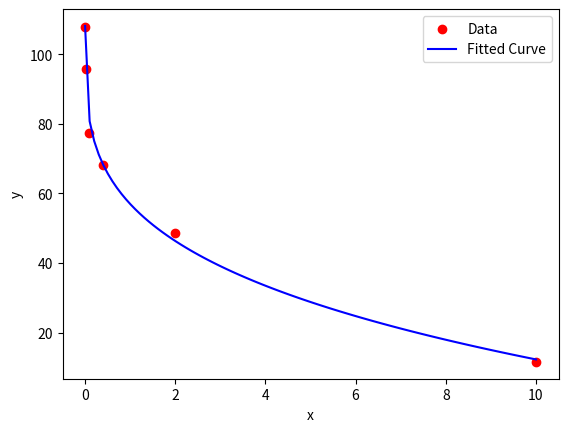

The matplotlib source for this figure:
"""
Calculate Hill Equation coefficients from dose and response values.

[redacted]

This will calculate coefficients with a 95% confidence interval. This is used for dose response curves, ELISA, and other biological techniques.
These are the paremeters used in a Four Parameter Logistic (4PL) Curve, and should match the values of:
"Quest Graph™ Four Parameter Logistic (4PL) Curve Calculator." AAT Bioquest, Inc., 4 Aug. 2024, https://www.aatbio.com/tools/four-parameter-logistic-4pl-curve-regression-online-calculator.

Definitions:


A (Minimum Asymptote): The minimum response value (or asymptote) that the curve approaches as the independent variable (e.g., concentration) approaches negative infinity.
In a bioassay or dose-response curve, this can be thought of as the response value at zero standard concentration. Essentially, it’s the lower plateau of the sigmoidal curve.

B (Hill’s Slope): Refers to the steepness of the curve. Positive values of B make the curve rise (sigmoidal shape), while negative values make it fall.
The Hill slope characterizes how quickly the response changes with increasing concentration.
A higher absolute value of B indicates a steeper curve.

C (Inflection Point):
Represents the concentration of analyte (e.g., ligand, protein) where the curve changes direction or signs.
At C, the response is halfway between the minimum and maximum asymptotes (i.e., y = (D - A) / 2).
The inflection point is where the curvature transitions from concave down to concave up (or vice versa).

D (Maximum Asymptote): Represents the maximum 
"""

import numpy as np
from scipy.optimize import curve_fit
import matplotlib.pyplot as plt

def L4P(x, A, B, C, D):
    """
    Four Parameters Logistic Regression (4PL) model.
    F(x) = D + (A - D) / (1 + (x / C)**B)
    """
    return D + (A - D) / (1 + (x / C)**B)


def calculate_values(concentration_array, response_array, curve_direction):

    # Flip order of both arrays, if concentration is now smallest to highest
    if concentration_array[0]>concentration_array[-1]:
        concentration_array.reverse()
        response_array.reverse()

    if concentration_array[0] == 0:
        # Log of zero is invalid, so set it to a near zero value
        concentration_array[0] = 0.000000000000000000000001
    x_data = np.array(concentration_array)
    #x_data = np.log10(x_data)
    y_data = np.array(response_array)

    # Initial parameter guesses (you can adjust these)
    if curve_direction == "up":
        # For curves that go up
        guess_neg_inf_asymptote = 0.001
        guess_hill_slope = 1.515
        guess_ec50 = 108
        guess_pos_inf_asymptote = 3.784
    else:
        # For curves that go down
        guess_neg_inf_asymptote = 10
        guess_hill_slope = -0.3
        guess_ec50 = 0.4
        guess_pos_inf_asymptote = 90

    initial_guess = [guess_neg_inf_asymptote, guess_hill_slope, guess_ec50, guess_pos_inf_asymptote]

    # Fit the 4PL model to the data
    params, covariance = curve_fit(L4P, x_data, y_data, p0=initial_guess, maxfev=3000000)

    # Extract the fitted parameters
    A_fit, B_fit, C_fit, D_fit = params

    if np.isnan(A_fit):
        print(f"Estimated parameters: A = {A_fit:.6f}, B = {B_fit:.6f}, C = {C_fit:.6f}, D = {D_fit:.6f}")
        raise Exception("Failure to derive values")

    # Calculate goodness-of-fit measures (you can customize this)
    residuals = y_data - L4P(x_data, *params)
    sse = np.sum(residuals**2)
    rmse = np.sqrt(sse / len(x_data))
    r2 = 1 - sse / np.sum((y_data - np.mean(y_data))**2)

    return A_fit, B_fit, C_fit, D_fit, params, x_data, y_data, sse, rmse, r2


def print_results(A_fit, B_fit, C_fit, D_fit, sse, rmse, r2, curve_direction, is_final=False):
    print("\n\n######################################")
    # Print the results
    if not is_final:
        print("Using a test curve direction of: "+curve_direction)
        print(f"Estimated parameters: A = {A_fit:.6f}, B = {B_fit:.6f}, C = {C_fit:.6f}, D = {D_fit:.6f}")
        print(f"Goodness-of-fit measures: SSE = {sse:.6f}, RMSE = {rmse:.6f}, R^2 = {r2:.6f}")
    else:
        print("Final curve direction: "+curve_direction)
        print(f"Final parameters: A = {A_fit:.6f}, B = {B_fit:.6f}, C = {C_fit:.6f}, D = {D_fit:.6f}")
        print(f"Goodness-of-fit measures: SSE = {sse:.6f}, RMSE = {rmse:.6f}, R^2 = {r2:.6f}")

def render_plot(x_data, y_data, params):
    plt.scatter(x_data, y_data, label="Data", color="red")
    x_fit = np.linspace(min(x_data), max(x_data), 100)
    y_fit = L4P(x_fit, *params)
    plt.plot(x_fit, y_fit, label="Fitted Curve", color="blue")
    plt.xlabel("x")
    plt.ylabel("y")
    plt.legend()
    plt.show()

def calculate_coefficients(concentration_array, response_array):
    A_fit_final = None
    B_fit_final = None
    C_fit_final = None
    D_fit_final = None
    params_final = None
    x_data_final = None
    y_data_final = None
    sse_final = None
    rmse_final = None
    r2_final = None
    curve_direction_final = None
    
    # Try one curve direction first, but store the best R^2 as the final
    for possible_curve_direction in ["up","down"]:
        A_fit, B_fit, C_fit, D_fit, params, x_data, y_data, sse, rmse, r2 = calculate_values(concentration_array, response_array, possible_curve_direction)
        print_results(A_fit, B_fit, C_fit, D_fit, sse, rmse, r2, possible_curve_direction)

        # Only pick the direction of curve that has the highest R-squared value
        if r2_final is None or r2 > r2_final:
            A_fit_final = A_fit
            B_fit_final = B_fit
            C_fit_final = C_fit
            D_fit_final = D_fit
            params_final = params
            x_data_final = x_data
            y_data_final = y_data
            sse_final = sse
            rmse_final = rmse
            r2_final = r2
            curve_direction_final = possible_curve_direction
    return A_fit_final, B_fit_final, C_fit_final, D_fit_final, params_final, x_data_final, y_data_final, sse_final, rmse_final, r2_final, curve_direction_final


if __name__ == "__main__":

    """
    Example Data #1 -

    Source: 
    https://www.medcalc.org/manual/nonlinearregression-example.php
    # See also this useful calculator - https://www.aatbio.com/tools/four-parameter-logistic-4pl-curve-regression-online-calculator

    Expected output:
    A = 0.1536
    B = 1.7718
    C = 19.3494
    D = 28.4479
    """
    # Example 1 data (replace with your actual data)
    concentration_array = [0, 1.3, 2.8, 5, 10.2, 16.5, 21.3, 31.8, 52.2]
    response_array = [0.1, 0.5, 0.9, 2.6, 7.1, 12.3, 15.3, 20.4, 24.2]

    """
    Example Data #2
    
    Source: 
    Cardillo G. (2012) Four parameters logistic regression - There and back again
    https://it.mathworks.com/matlabcentral/fileexchange/38122

    Coefficients (with 95% confidence bounds):
    A =    0.001002  (-0.04594, 0.04794)
    B =       1.515  (1.293, 1.738)
    C =         108  (86.58, 129.4)
    D =       3.784  (3.302, 4.266)

    sse: 0.0012
    rsquare: 0.9998
    dfe: 3
    adjrsquare: 0.9996
    rmse: 0.0200
    """
    # Example 2 data
    # concentration_array = [0, 4.5, 10.6, 19.7, 40, 84, 210]
    # response_array = [0.0089, 0.0419, 0.0873, 0.2599, 0.7074, 1.528, 2.7739]

    # Original Raw Data, has curve_direction = "down"
    concentration_array = [10, 2, 0.4, 0.08, 0.016, 0]
    response_array = [11.55, 48.61, 68.06, 77.37, 95.64, 107.85]

    A_fit_final, B_fit_final, C_fit_final, D_fit_final, params_final, x_data_final, y_data_final, sse_final, rmse_final, r2_final, curve_direction_final = calculate_coefficients(concentration_array, response_array)

    print("Using "+curve_direction_final+" version of curve data")
    print_results(A_fit_final, B_fit_final, C_fit_final, D_fit_final, sse_final, rmse_final, r2_final, curve_direction_final, is_final=True)
    render_plot(x_data_final, y_data_final, params_final)

   